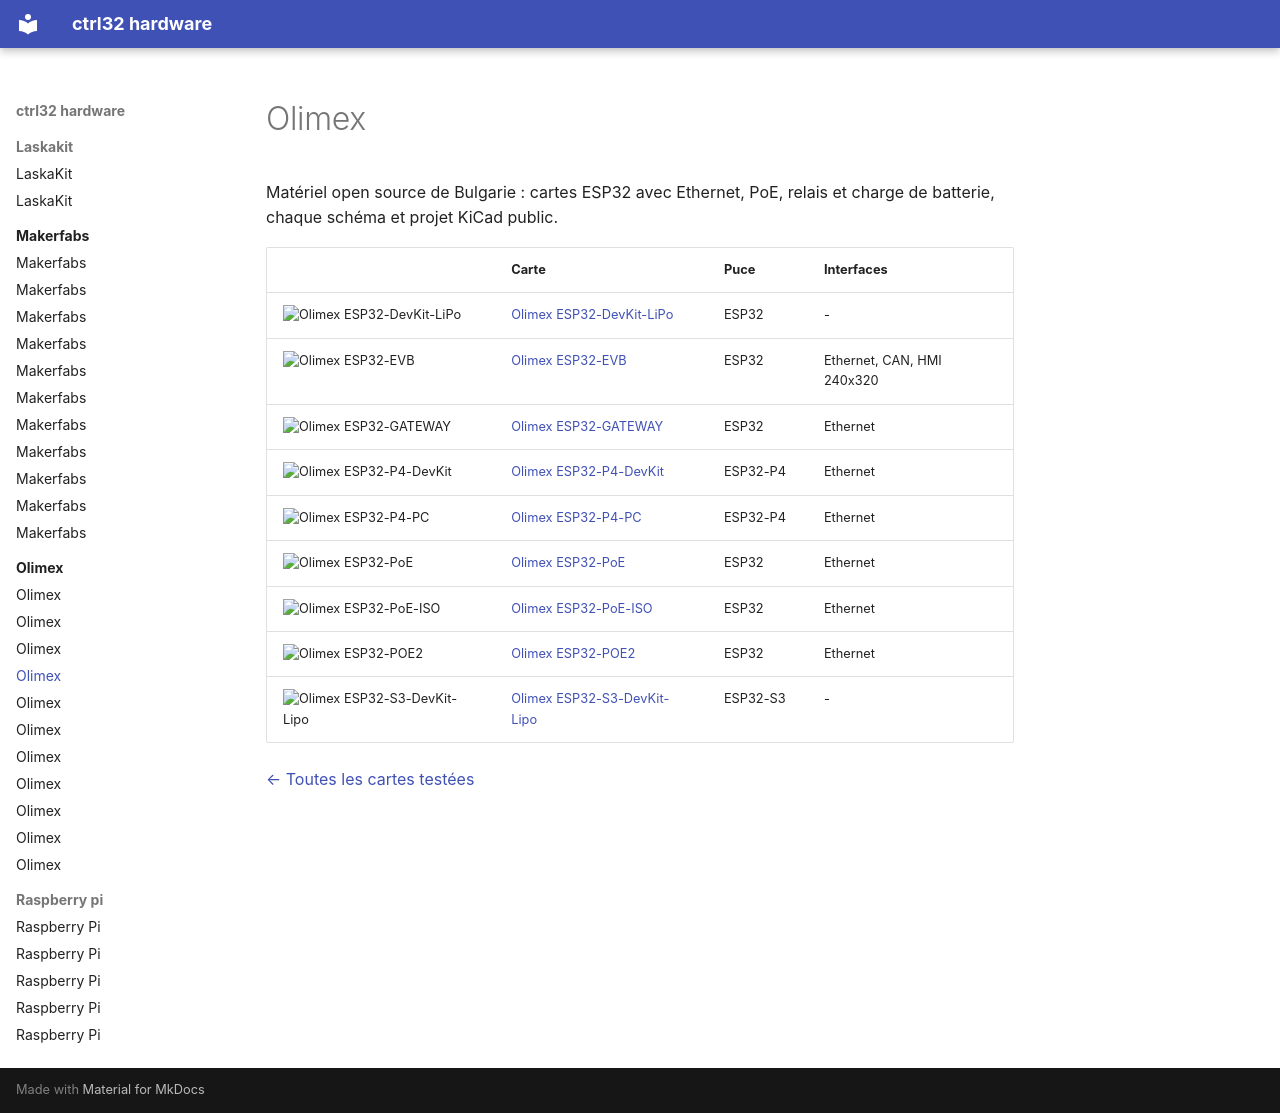

repository: ctrl32/hardware · page: olimex/README.fr/index.html · generator: mkdocs

---
title: Olimex
slug: olimex
sidebar_position: 30
image: olimex-esp32-devkit-lipo/img/board-01.jpg
image_alt: Cartes Olimex testées avec ctrl32
tags:
- olimex
---

# Olimex

Matériel open source de Bulgarie : cartes ESP32 avec Ethernet, PoE, relais et charge de batterie, chaque schéma et projet KiCad public.

| | Carte | Puce | Interfaces |
|---|---|---|---|
| <img src="olimex-esp32-devkit-lipo/img/board-01.jpg" width="160" alt="Olimex ESP32-DevKit-LiPo"> | [Olimex ESP32-DevKit-LiPo](olimex-esp32-devkit-lipo/README.fr.md) | ESP32 | - |
| <img src="olimex-esp32-evb/img/board-01.jpg" width="160" alt="Olimex ESP32-EVB"> | [Olimex ESP32-EVB](olimex-esp32-evb/README.fr.md) | ESP32 | Ethernet, CAN, HMI 240x320 |
| <img src="olimex-esp32-gateway/img/board-01.jpg" width="160" alt="Olimex ESP32-GATEWAY"> | [Olimex ESP32-GATEWAY](olimex-esp32-gateway/README.fr.md) | ESP32 | Ethernet |
| <img src="olimex-esp32-p4-devkit/img/board-01.jpg" width="160" alt="Olimex ESP32-P4-DevKit"> | [Olimex ESP32-P4-DevKit](olimex-esp32-p4-devkit/README.fr.md) | ESP32-P4 | Ethernet |
| <img src="olimex-esp32-p4-pc/img/board-01.jpg" width="160" alt="Olimex ESP32-P4-PC"> | [Olimex ESP32-P4-PC](olimex-esp32-p4-pc/README.fr.md) | ESP32-P4 | Ethernet |
| <img src="olimex-esp32-poe/img/board-01.jpg" width="160" alt="Olimex ESP32-PoE"> | [Olimex ESP32-PoE](olimex-esp32-poe/README.fr.md) | ESP32 | Ethernet |
| <img src="olimex-esp32-poe-iso/img/board-01.jpg" width="160" alt="Olimex ESP32-PoE-ISO"> | [Olimex ESP32-PoE-ISO](olimex-esp32-poe-iso/README.fr.md) | ESP32 | Ethernet |
| <img src="olimex-esp32-poe2/img/board-01.jpg" width="160" alt="Olimex ESP32-POE2"> | [Olimex ESP32-POE2](olimex-esp32-poe2/README.fr.md) | ESP32 | Ethernet |
| <img src="olimex-esp32-s3-devkit-lipo/img/board-01.jpg" width="160" alt="Olimex ESP32-S3-DevKit-Lipo"> | [Olimex ESP32-S3-DevKit-Lipo](olimex-esp32-s3-devkit-lipo/README.fr.md) | ESP32-S3 | - |

[← Toutes les cartes testées](../README.fr.md)
